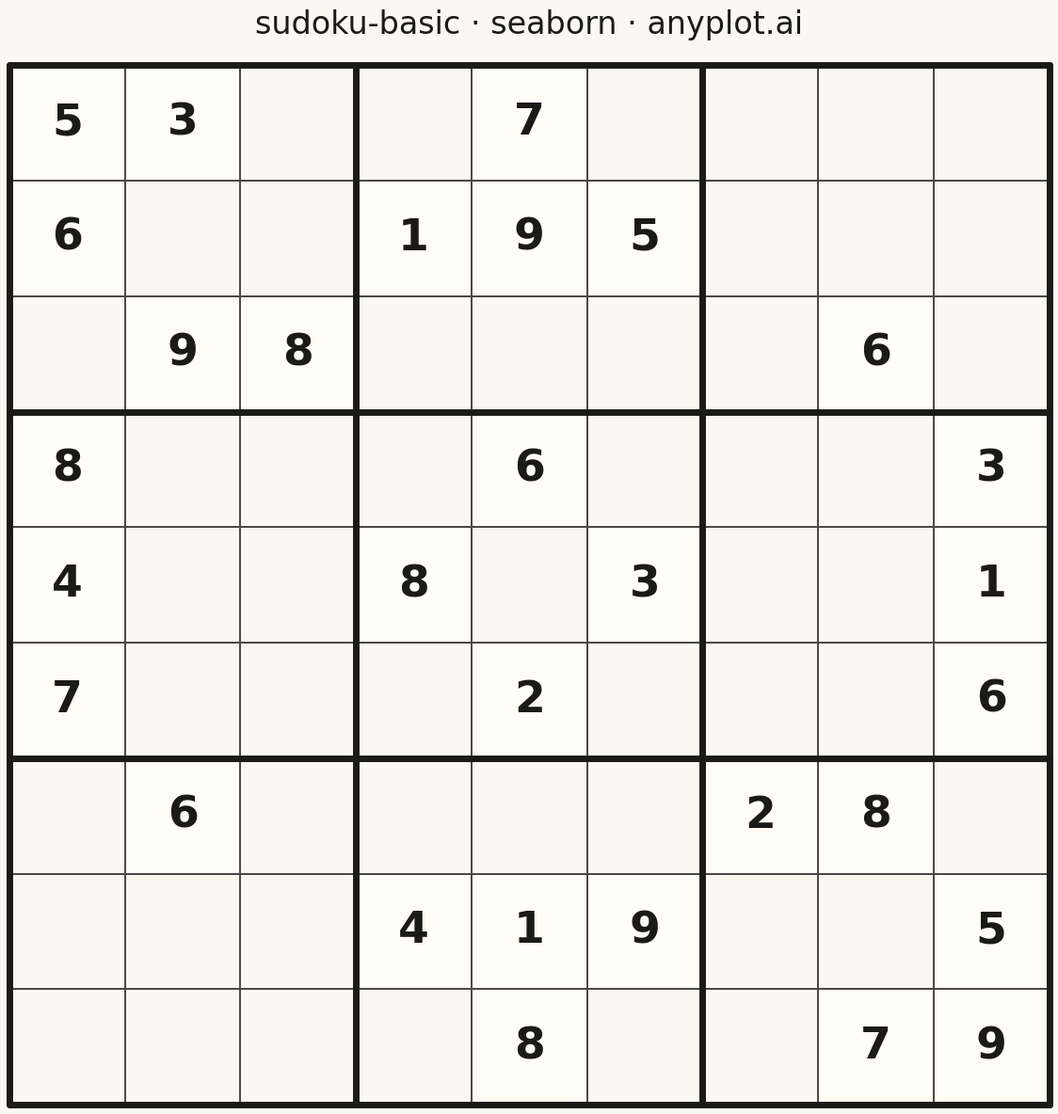

Write the Python code that produced this figure.
""" anyplot.ai
sudoku-basic: Basic Sudoku Grid
Library: seaborn 0.13.2 | Python 3.14.4
Quality: 90/100 | Updated: 2026-04-24
"""

import os

import matplotlib.pyplot as plt
import numpy as np
import seaborn as sns


# Theme tokens
THEME = os.getenv("ANYPLOT_THEME", "light")
PAGE_BG = "#FAF8F1" if THEME == "light" else "#1A1A17"
ELEVATED_BG = "#FFFDF6" if THEME == "light" else "#242420"
INK = "#1A1A17" if THEME == "light" else "#F0EFE8"
INK_SOFT = "#4A4A44" if THEME == "light" else "#B8B7B0"

# Data (classic Sudoku puzzle; 0 = empty cell)
grid = np.array(
    [
        [5, 3, 0, 0, 7, 0, 0, 0, 0],
        [6, 0, 0, 1, 9, 5, 0, 0, 0],
        [0, 9, 8, 0, 0, 0, 0, 6, 0],
        [8, 0, 0, 0, 6, 0, 0, 0, 3],
        [4, 0, 0, 8, 0, 3, 0, 0, 1],
        [7, 0, 0, 0, 2, 0, 0, 0, 6],
        [0, 6, 0, 0, 0, 0, 2, 8, 0],
        [0, 0, 0, 4, 1, 9, 0, 0, 5],
        [0, 0, 0, 0, 8, 0, 0, 7, 9],
    ]
)
clue_mask = (grid > 0).astype(float)
annotations = np.where(grid == 0, "", grid.astype(str))

# Theme-adaptive seaborn chrome
sns.set_theme(
    style="white",
    rc={
        "figure.facecolor": PAGE_BG,
        "axes.facecolor": PAGE_BG,
        "axes.edgecolor": INK,
        "axes.labelcolor": INK,
        "text.color": INK,
        "xtick.color": INK_SOFT,
        "ytick.color": INK_SOFT,
    },
)

# Plot
fig, ax = plt.subplots(figsize=(12, 12), facecolor=PAGE_BG)

# Seaborn renders the full grid: cell fills (subtle clue vs. empty contrast),
# thin cell separators, and the digits themselves via `annot`.
sns.heatmap(
    clue_mask,
    annot=annotations,
    fmt="",
    cmap=[PAGE_BG, ELEVATED_BG],
    cbar=False,
    linewidths=1.2,
    linecolor=INK_SOFT,
    square=True,
    xticklabels=False,
    yticklabels=False,
    vmin=0,
    vmax=1,
    annot_kws={"size": 34, "weight": "bold", "color": INK},
    ax=ax,
)

# Thick 3x3 box boundaries (full outer frame + interior dividers)
for k in range(4):
    ax.axhline(y=k * 3, color=INK, linewidth=5, clip_on=False)
    ax.axvline(x=k * 3, color=INK, linewidth=5, clip_on=False)

# Style
ax.set_title("sudoku-basic · seaborn · anyplot.ai", fontsize=24, fontweight="medium", color=INK, pad=24)
ax.set_xticks([])
ax.set_yticks([])
ax.set_xlim(0, 9)
ax.set_ylim(9, 0)

plt.tight_layout()
plt.savefig(f"plot-{THEME}.png", dpi=300, bbox_inches="tight", facecolor=PAGE_BG)
